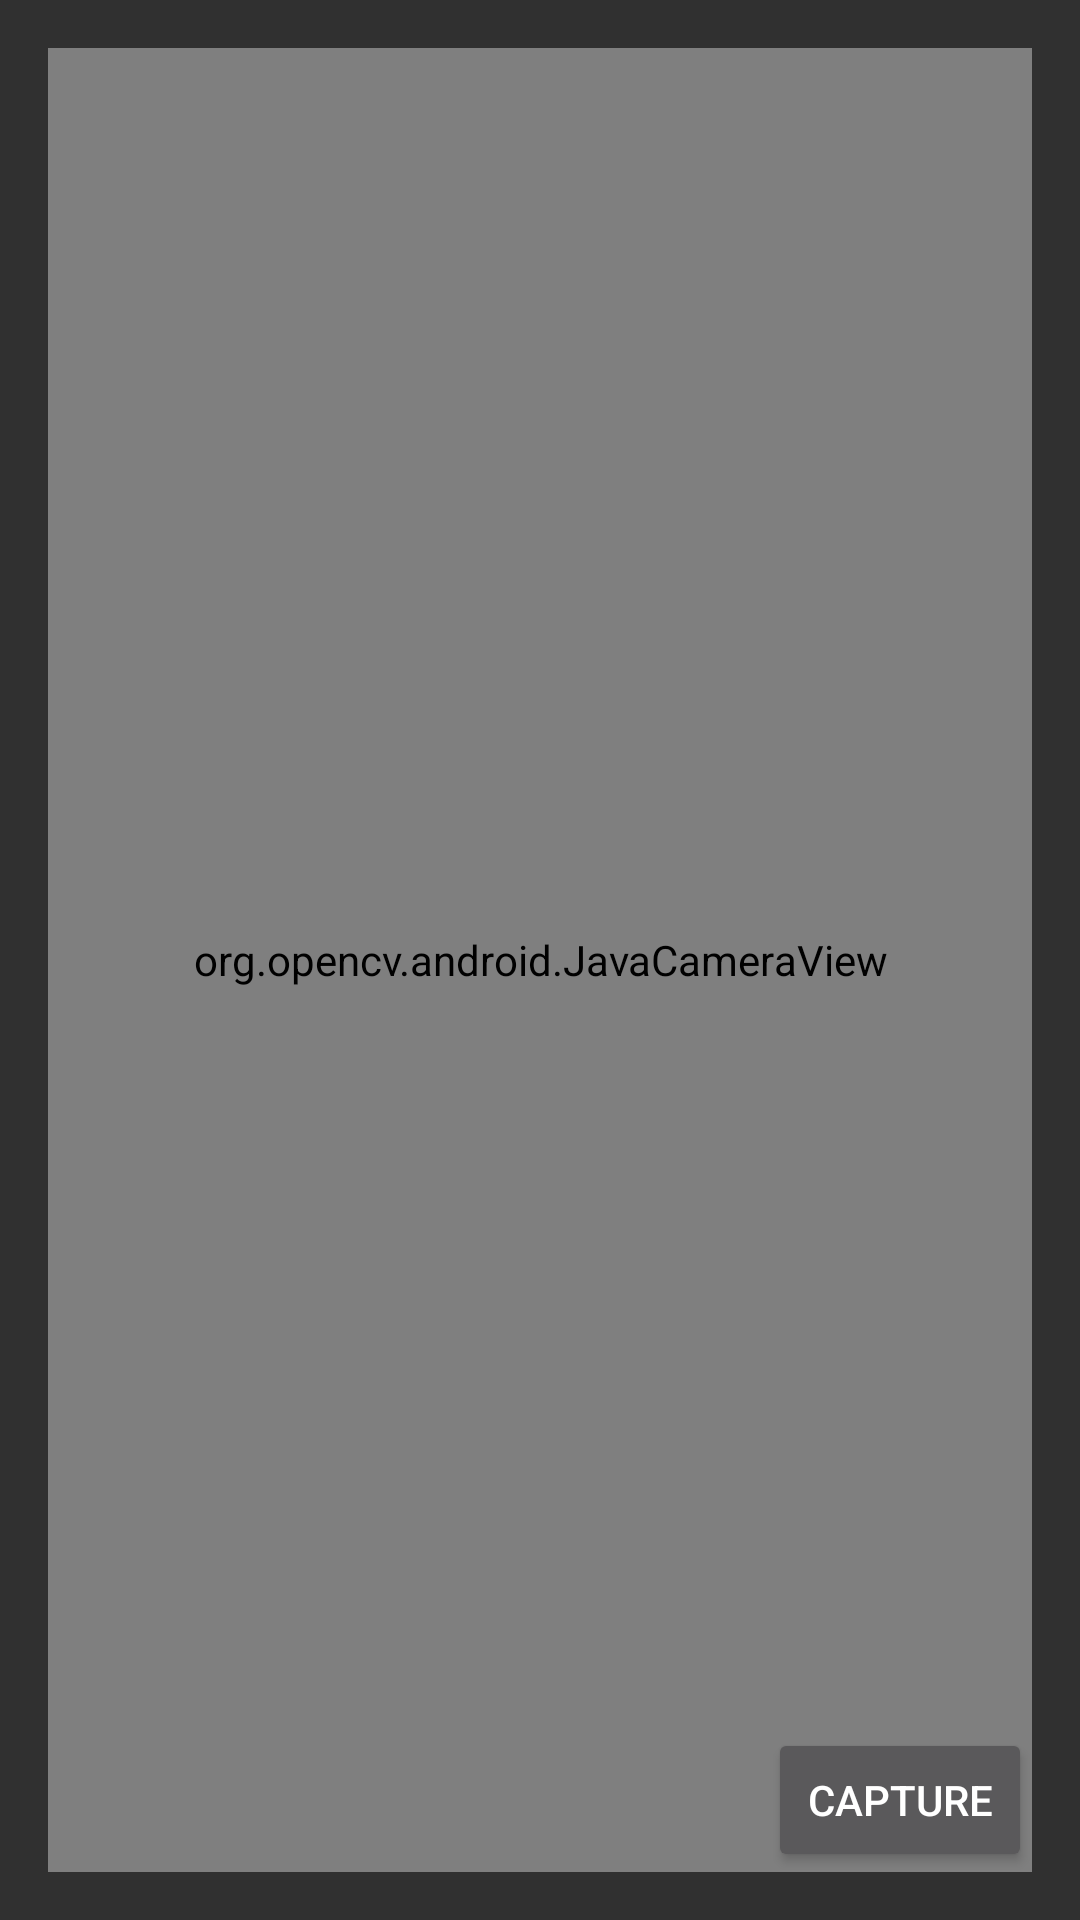

Here is an Android app screen rendered from its layout file. Give the layout XML and the strings, colors and styles it references.
<!-- AndroidManifest.xml: application theme AppTheme -->
<!-- res/layout/activiry_eyes_detect.xml -->
<RelativeLayout xmlns:android="http://schemas.android.com/apk/res/android"
    xmlns:tools="http://schemas.android.com/tools"
    android:layout_width="match_parent"
    android:layout_height="match_parent"
    android:paddingBottom="@dimen/activity_vertical_margin"
    android:paddingLeft="@dimen/activity_horizontal_margin"
    android:paddingRight="@dimen/activity_horizontal_margin"
    android:paddingTop="@dimen/activity_vertical_margin"
    tools:context=".ui.activity.MainActivity">

    <org.opencv.android.JavaCameraView
        android:id="@+id/eyes_activity_surface_view"
        android:layout_width="fill_parent"
        android:layout_height="fill_parent" />

    <Button
        android:layout_width="wrap_content"
        android:layout_height="wrap_content"
        android:layout_alignParentRight="true"
        android:layout_alignParentBottom="true"
        android:onClick="onRecreateClick"
        android:text="Capture" />

</RelativeLayout>
<!-- resources referenced by this layout -->
<resources>
  <dimen name="activity_horizontal_margin">16dp</dimen>
  <dimen name="activity_vertical_margin">16dp</dimen>
  <style name="AppTheme" parent="Theme.AppCompat.NoActionBar">
          
          <item name="colorPrimary">@color/colorPrimary</item>
          <item name="colorPrimaryDark">@color/colorPrimaryDark</item>
          <item name="colorAccent">@color/colorAccent</item>
      </style>
  <color name="colorPrimary">#212121</color>
  <color name="colorPrimaryDark">#000000</color>
  <color name="colorAccent">#3d50b6</color>
</resources>
